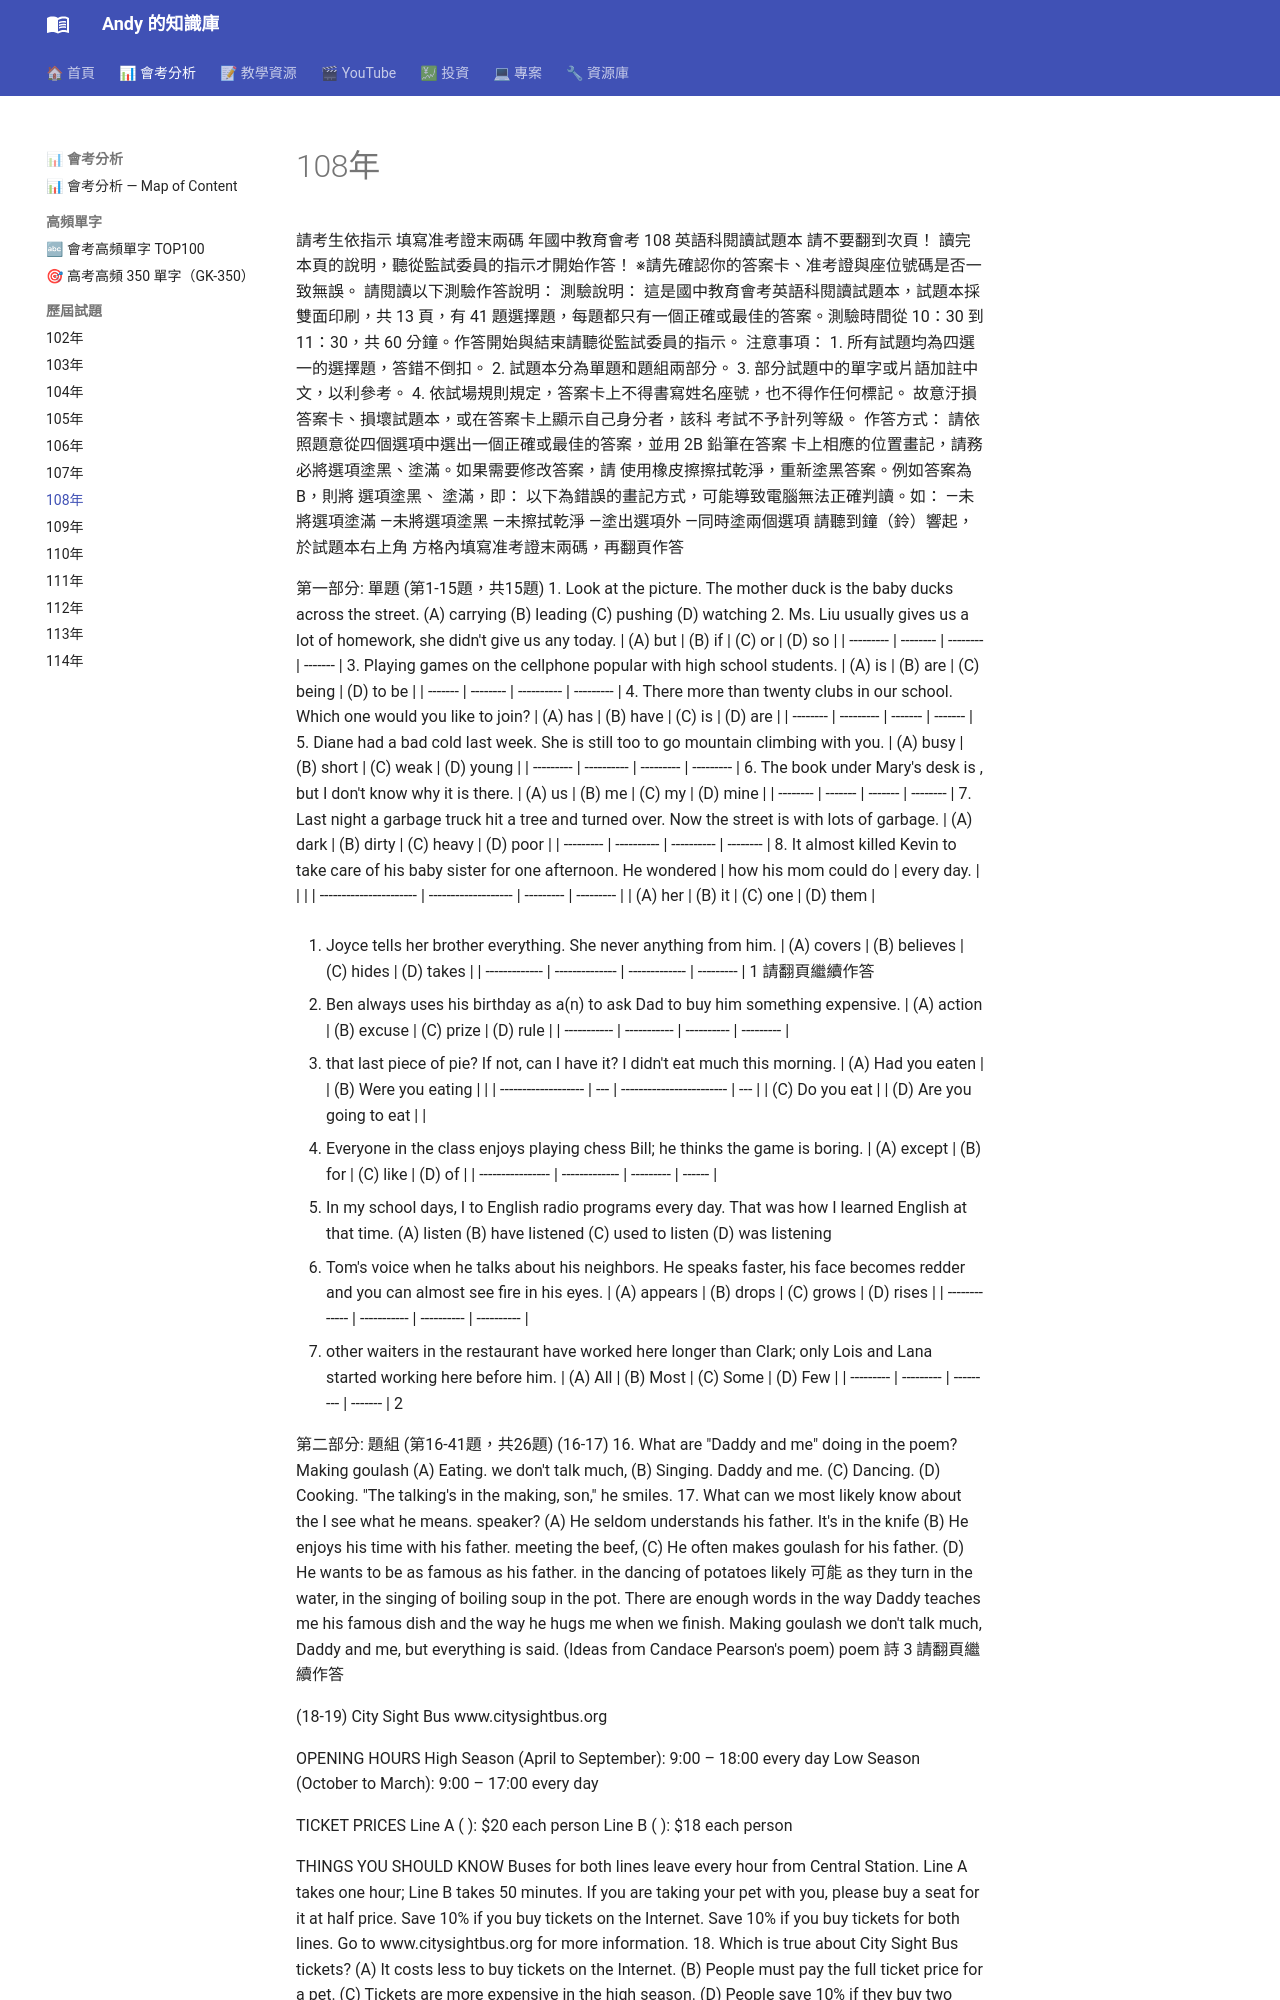

repository: andyjunyi/knowledge-base · page: 03 - 會考分析/歷屆試題/108年會考試題/index.html · generator: mkdocs

---
year: 108
exam: 國中教育會考
subject: 英語科閱讀
tags:
  - 會考
  - 英語
  - 108年
  - 閱讀
  - 歷屆試題
---

請考生依指示
填寫准考證末兩碼
年國中教育會考
108
英語科閱讀試題本
請不要翻到次頁！
讀完本頁的說明，聽從監試委員的指示才開始作答！
※請先確認你的答案卡、准考證與座位號碼是否一致無誤。
請閱讀以下測驗作答說明：
測驗說明：
這是國中教育會考英語科閱讀試題本，試題本採雙面印刷，共 13 頁，有
41 題選擇題，每題都只有一個正確或最佳的答案。測驗時間從 10：30 到
11：30，共 60 分鐘。作答開始與結束請聽從監試委員的指示。
注意事項：
1. 所有試題均為四選一的選擇題，答錯不倒扣。
2. 試題本分為單題和題組兩部分。
3. 部分試題中的單字或片語加註中文，以利參考。
4. 依試場規則規定，答案卡上不得書寫姓名座號，也不得作任何標記。
故意汙損答案卡、損壞試題本，或在答案卡上顯示自己身分者，該科
考試不予計列等級。
作答方式：
請依照題意從四個選項中選出一個正確或最佳的答案，並用 2B 鉛筆在答案
卡上相應的位置畫記，請務必將選項塗黑、塗滿。如果需要修改答案，請
使用橡皮擦擦拭乾淨，重新塗黑答案。例如答案為 B，則將 選項塗黑、
塗滿，即：
以下為錯誤的畫記方式，可能導致電腦無法正確判讀。如：
—未將選項塗滿
—未將選項塗黑
—未擦拭乾淨
—塗出選項外
—同時塗兩個選項
請聽到鐘（鈴）響起，於試題本右上角
方格內填寫准考證末兩碼，再翻頁作答

第一部分: 單題 (第1-15題，共15題)
1.  Look at the picture.  The mother duck is            the baby ducks across the street.
(A) carrying
(B) leading
(C) pushing
(D) watching
2.  Ms. Liu usually gives us a lot of homework,            she didn't give us any today.
| (A) but   | (B) if   | (C) or   | (D) so  |
| --------- | -------- | -------- | ------- |
3.  Playing games on the cellphone            popular with high school students.
| (A) is  | (B) are  | (C) being  | (D) to be |
| ------- | -------- | ---------- | --------- |
4.  There            more than twenty clubs in our school.  Which one would you like to join?
| (A) has  | (B) have  | (C) is  | (D) are |
| -------- | --------- | ------- | ------- |
5.  Diane had a bad cold last week.  She is still too       to go mountain climbing with you.
| (A) busy  | (B) short  | (C) weak  | (D) young |
| --------- | ---------- | --------- | --------- |
6.  The book under Mary's desk is           , but I don't know why it is there.
| (A) us   | (B) me  | (C) my  | (D) mine |
| -------- | ------- | ------- | -------- |
7.  Last night a garbage truck hit a tree and turned over.  Now the street is            with
lots of garbage.
| (A) dark  | (B) dirty  | (C) heavy  | (D) poor |
| --------- | ---------- | ---------- | -------- |
8.  It almost killed Kevin to take care of his baby sister for one afternoon.  He wondered
| how his mom could do   |          every day. |           |           |
| ---------------------- | ------------------- | --------- | --------- |
| (A) her                | (B) it              | (C) one   | (D) them  |

9.  Joyce tells her brother everything.  She never            anything from him.
| (A) covers    | (B) believes   | (C) hides     | (D) takes |
| ------------- | -------------- | ------------- | --------- |
1
請翻頁繼續作答

10.  Ben always uses his birthday as a(n)            to ask Dad to buy him something expensive.
| (A) action  | (B) excuse  | (C) prize  | (D) rule  |
| ----------- | ----------- | ---------- | --------- |
11.             that last piece of pie?  If not, can I have it?  I didn't eat much this morning.
| (A) Had you eaten   |     | (B) Were you eating      |     |
| ------------------- | --- | ------------------------ | --- |
| (C) Do you eat      |     | (D) Are you going to eat |     |
12.  Everyone in the class enjoys playing chess            Bill; he thinks the game is boring.
| (A) except       | (B) for       | (C) like  | (D) of |
| ---------------- | ------------- | --------- | ------ |
13.  In my school days, I            to English radio programs every day.  That was how I
learned English at that time.
(A) listen  (B) have listened  (C) used to listen   (D) was listening
14.  Tom's voice            when he talks about his neighbors.  He speaks faster, his face
becomes redder and you can almost see fire in his eyes.
| (A) appears   | (B) drops   | (C) grows  | (D) rises  |
| ------------- | ----------- | ---------- | ---------- |
15.             other waiters in the restaurant have worked here longer than Clark; only Lois
and Lana started working here before him.
| (A) All   | (B) Most  | (C) Some  | (D) Few |
| --------- | --------- | --------- | ------- |
2

第二部分: 題組 (第16-41題，共26題)
(16-17)
16. What are "Daddy and me" doing in the poem?
Making goulash
(A) Eating.
we don't talk much,
(B) Singing.
Daddy and me.
(C) Dancing.
(D) Cooking.
"The talking's in the making, son,"
he smiles.
17. What can we most likely know about the
I see what he means. speaker?
(A) He seldom understands his father.
It's in the knife (B) He enjoys his time with his father.
meeting the beef, (C) He often makes goulash for his father.
(D) He wants to be as famous as his father.
in the dancing of potatoes  likely 可能
as they turn in the water,
in the singing
of boiling soup in the pot.
There are enough words
in the way
Daddy teaches me his famous dish
and the way he hugs me
when we finish.
Making goulash
we don't talk much,
Daddy and me,
but everything is said.
(Ideas from Candace Pearson's poem)
 poem 詩
3 請翻頁繼續作答

(18-19)
City Sight Bus
www.citysightbus.org

OPENING HOURS
High Season (April to September): 9:00 – 18:00 every day
Low Season (October to March): 9:00 – 17:00 every day

TICKET PRICES
Line A ( ): $20 each person
Line B ( ): $18 each person

THINGS YOU SHOULD KNOW
Buses for both lines leave every hour from Central Station.
Line A takes one hour; Line B takes 50 minutes.
If you are taking your pet with you, please buy a seat for it at half price.
Save 10% if you buy tickets on the Internet.
Save 10% if you buy tickets for both lines.
Go to www.citysightbus.org for more information.
18. Which is true about City Sight Bus tickets?
(A) It costs less to buy tickets on the Internet.
(B) People must pay the full ticket price for a pet.
(C) Tickets are more expensive in the high season.
(D) People save 10% if they buy two tickets for the same line.
4
